pico-8 play session: hold → + tap 🅾

[t = 2 s] hold → ~2s, tap 🅾 ~4×
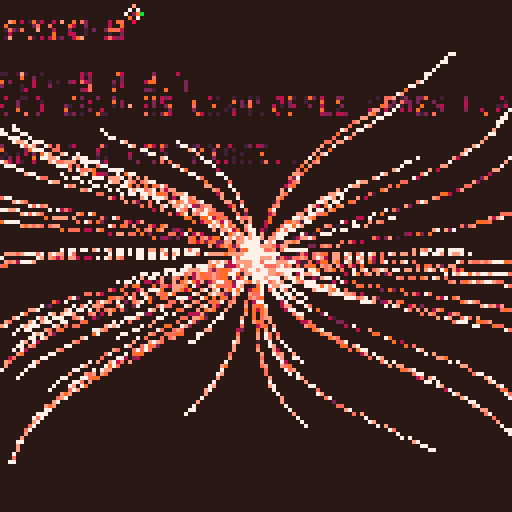
[t = 4 s] hold → ~4s, tap 🅾 ~7×
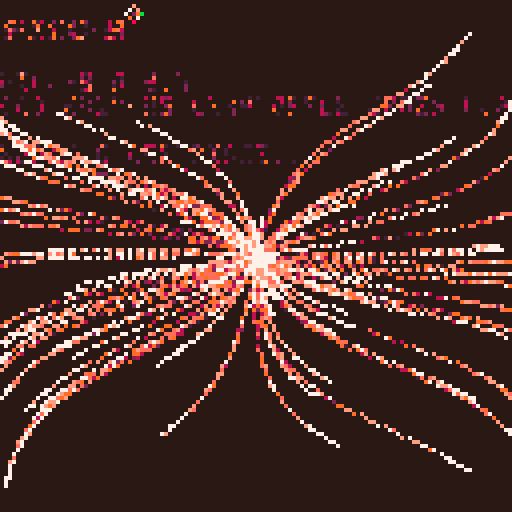
[t = 6 s] hold → ~6s, tap 🅾 ~10×
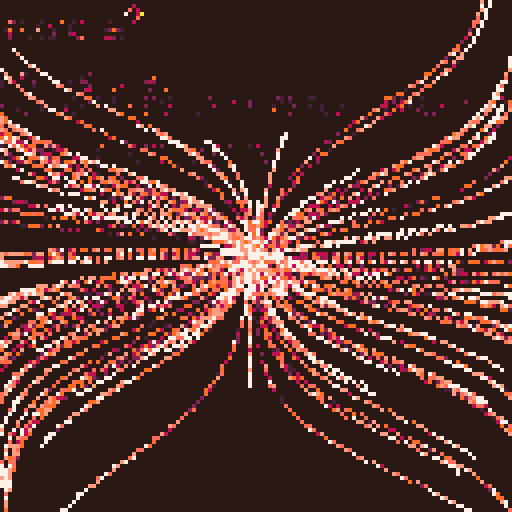
[t = 8 s] hold → ~8s, tap 🅾 ~14×
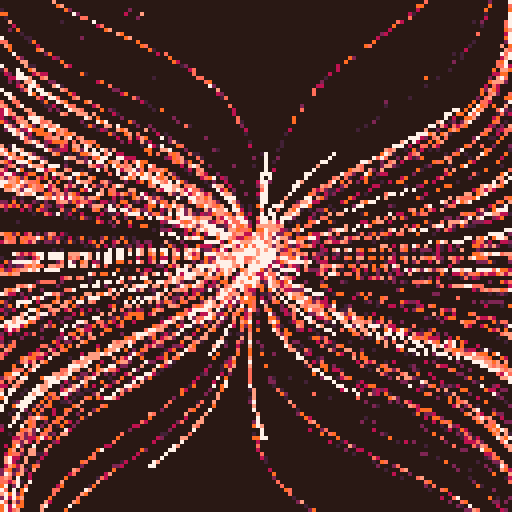

pico-8 cartridge
version 35
__lua__
?"\^!5f10█🐱2☉웃🅾️◆"
_set_fps(60)r,s=rnd,sin
p={}v=.5+r(.5)t=0m=128::_::for i=0,7*m do
x=r(m)y=r(m)pset(x,y,max(pget(x,y)-1,0))end
add(p,{64,64,r()})for o in all(p)do
z=t+o[3]o[1]+=cos(z)*(v)+s(o[1]/m)o[2]+=s(z)*(v)pset(o[1],o[2],7)if(#p>m)del(p,p[1])end
t+=.1/m;flip()goto _
__gfx__
00000000000000000000000000000000000000000000000000000000000000000000000000000000000000000000000000000000000000000000000000000000
00000000000000000000000000000000000000000000000000000000000000000000000000000000000000000000000000000000000000000000000000000000
00700700000000000000000000000000000000000000000000000000000000000000000000000000000000000000000000000000000000000000000000000000
00077000000000000000000000000000000000000000000000000000000000000000000000000000000000000000000000000000000000000000000000000000
00077000000000000000000000000000000000000000000000000000000000000000000000000000000000000000000000000000000000000000000000000000
00700700000000000000000000000000000000000000000000000000000000000000000000000000000000000000000000000000000000000000000000000000
